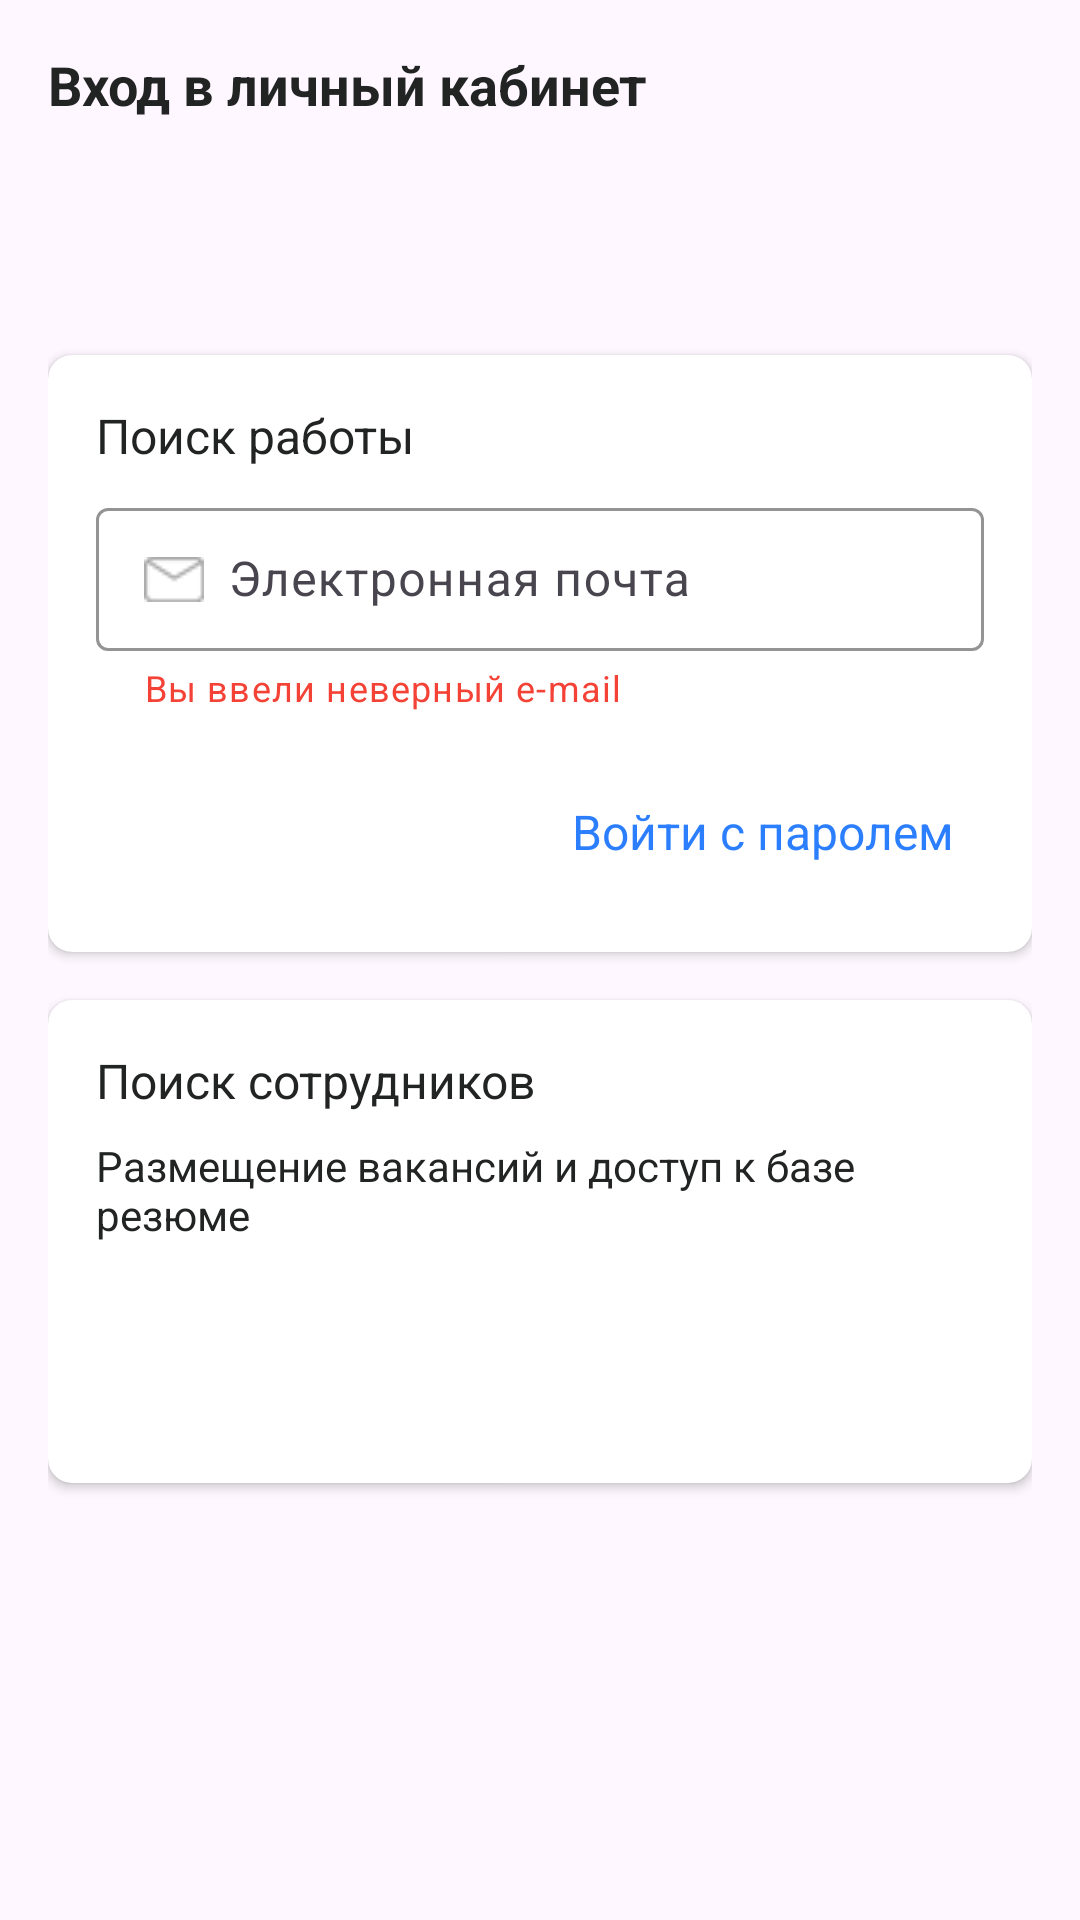

Produce the Android XML layout that renders to this screen, including the resource entries it uses.
<!-- AndroidManifest.xml: application theme Theme.JobHuntApp -->
<!-- res/layout/fragment_auth.xml -->
<?xml version="1.0" encoding="utf-8"?>
<androidx.constraintlayout.widget.ConstraintLayout xmlns:android="http://schemas.android.com/apk/res/android"
    xmlns:app="http://schemas.android.com/apk/res-auto"
    xmlns:tools="http://schemas.android.com/tools"
    android:layout_width="match_parent"
    android:layout_height="match_parent"
    android:paddingHorizontal="16dp"
    android:paddingVertical="16dp"
    tools:context=".fragments.AuthFragment">

    <TextView
        android:id="@+id/textView_loginToAcc"
        style="@style/TextView"
        android:layout_width="match_parent"
        android:layout_height="wrap_content"
        android:text="@string/login_to_acc"
        android:textSize="18sp"
        android:textStyle="bold"
        app:layout_constraintEnd_toEndOf="parent"
        app:layout_constraintStart_toStartOf="parent"
        app:layout_constraintTop_toTopOf="parent" />

    <androidx.cardview.widget.CardView
        android:id="@+id/cardView_mail"
        android:layout_width="match_parent"
        android:layout_height="wrap_content"
        app:cardCornerRadius="8dp"
        app:layout_constraintBottom_toBottomOf="parent"
        app:layout_constraintEnd_toEndOf="parent"
        app:layout_constraintStart_toStartOf="parent"
        app:layout_constraintTop_toTopOf="parent"
        app:layout_constraintVertical_bias="0.25">

        <androidx.constraintlayout.widget.ConstraintLayout
            android:layout_width="match_parent"
            android:layout_height="match_parent"
            android:paddingHorizontal="16dp"
            android:paddingVertical="16dp">

            <TextView
                android:id="@+id/textView_jobSearch"
                style="@style/TextView"
                android:layout_width="match_parent"
                android:layout_height="wrap_content"
                android:text="@string/job_search"
                android:textSize="16sp"
                android:textStyle="normal"
                app:layout_constraintEnd_toEndOf="parent"
                app:layout_constraintStart_toStartOf="parent"
                app:layout_constraintTop_toTopOf="parent" />

            <com.google.android.material.textfield.TextInputLayout
                style="@style/TextInputLayoutStyle"
                android:id="@+id/textInputLayout_email"
                android:layout_width="match_parent"
                android:layout_height="wrap_content"
                app:layout_constraintEnd_toEndOf="parent"
                app:layout_constraintStart_toStartOf="parent"
                android:layout_marginTop="8dp"
                app:endIconDrawable="@drawable/ic_close"
                app:endIconMode="clear_text"
                app:layout_constraintTop_toBottomOf="@id/textView_jobSearch"
                app:helperTextEnabled="false"
                app:helperText="@string/wrong_email"
                app:helperTextTextColor="@color/red">

                <com.google.android.material.textfield.TextInputEditText
                    android:id="@+id/editText_email"
                    android:layout_width="match_parent"
                    android:layout_height="wrap_content"
                    android:hint="@string/email"
                    android:inputType="textEmailAddress"
                    android:drawablePadding="8dp"
                    android:drawableStart="@drawable/ic_mail_16"/>
            </com.google.android.material.textfield.TextInputLayout>

            <LinearLayout
                android:layout_width="match_parent"
                android:layout_height="wrap_content"
                android:orientation="horizontal"
                android:paddingTop="16dp"
                app:layout_constraintBottom_toBottomOf="parent"
                app:layout_constraintEnd_toEndOf="parent"
                app:layout_constraintStart_toStartOf="parent"
                app:layout_constraintTop_toBottomOf="@id/textInputLayout_email">

                <Button
                    style="@style/ButtonShortStyle"
                    android:layout_width="0dp"
                    android:layout_height="wrap_content"
                    android:text="@string/continue_text"
                    android:layout_weight="1"/>

                <TextView
                    android:id="@+id/button_loginWithPass"
                    android:layout_width="0dp"
                    android:layout_height="match_parent"
                    android:gravity="center"
                    android:text="@string/login_with_pass"
                    android:textColor="@color/blue_active"
                    android:textSize="16sp"
                    android:layout_weight="1"/>
            </LinearLayout>
        </androidx.constraintlayout.widget.ConstraintLayout>
    </androidx.cardview.widget.CardView>

    <androidx.cardview.widget.CardView
        android:id="@+id/cardView_search_employee"
        android:layout_width="match_parent"
        android:layout_height="wrap_content"
        android:layout_marginTop="16dp"
        app:cardCornerRadius="8dp"
        app:layout_constraintEnd_toEndOf="parent"
        app:layout_constraintStart_toStartOf="parent"
        app:layout_constraintTop_toBottomOf="@+id/cardView_mail">

        <androidx.constraintlayout.widget.ConstraintLayout
            android:layout_width="match_parent"
            android:layout_height="match_parent"
            android:paddingHorizontal="16dp"
            android:paddingVertical="16dp">

            <TextView
                android:id="@+id/textView_employeeSearch"
                style="@style/TextView"
                android:layout_width="match_parent"
                android:layout_height="wrap_content"
                android:text="@string/employee_search"
                android:textSize="16sp"
                android:textStyle="normal"
                app:layout_constraintEnd_toEndOf="parent"
                app:layout_constraintStart_toStartOf="parent"
                app:layout_constraintTop_toTopOf="parent" />

            <TextView
                android:id="@+id/textView_accessToCvDb"
                style="@style/TextView"
                android:layout_width="match_parent"
                android:layout_height="wrap_content"
                android:layout_marginTop="8dp"
                android:text="@string/access_to_cv_db"
                app:layout_constraintEnd_toEndOf="parent"
                app:layout_constraintStart_toStartOf="parent"
                app:layout_constraintTop_toBottomOf="@id/textView_employeeSearch"
                tools:layout_editor_absoluteY="16dp" />

            <Button
                android:id="@+id/button_searchEmployee"
                style="@style/ButtonGreenStyle"
                android:layout_width="match_parent"
                android:layout_height="wrap_content"
                android:layout_marginTop="16dp"
                android:text="@string/i_search_employee"
                android:textAlignment="center"
                app:layout_constraintBottom_toBottomOf="parent"
                app:layout_constraintEnd_toEndOf="parent"
                app:layout_constraintStart_toStartOf="parent"
                app:layout_constraintTop_toBottomOf="@+id/textView_accessToCvDb" />
        </androidx.constraintlayout.widget.ConstraintLayout>
    </androidx.cardview.widget.CardView>
</androidx.constraintlayout.widget.ConstraintLayout>
<!-- resources referenced by this layout -->
<resources>
  <color name="blue_active">#2B7EFE</color>
  <color name="red">#F44336</color>
  <!-- drawable ic_close: png bitmap (drawable, 164 bytes) -->
  <!-- drawable ic_mail_16: png bitmap (drawable, 424 bytes) -->
  <string name="access_to_cv_db">Размещение вакансий и доступ к базе резюме</string>
  <string name="continue_text">Продолжить</string>
  <string name="email">Электронная почта</string>
  <string name="employee_search">Поиск сотрудников</string>
  <string name="i_search_employee">Я ищу сотрудников</string>
  <string name="job_search">Поиск работы</string>
  <string name="login_to_acc">Вход в личный кабинет</string>
  <string name="login_with_pass">Войти с паролем</string>
  <string name="wrong_email">Вы ввели неверный e-mail</string>
  <style name="ButtonGreenStyle" parent="Widget.Material3.Button">
          <item name="android:backgroundTint">@color/green</item>
          <item name="android:textColor">@color/white</item>
          <item name="android:textSize">16sp</item>
          <item name="android:textAlignment">center</item>
          <item name="android:textAllCaps">false</item>
      </style>
  <style name="ButtonShortStyle" parent="Widget.Material3.Button">
          <item name="android:backgroundTint">@color/blue_active</item>
          <item name="android:textColor">@color/white</item>
          <item name="android:textSize">16sp</item>
          <item name="android:textAlignment">center</item>
          <item name="android:textAllCaps">false</item>
          <item name="cornerRadius">8dp</item>
      </style>
  <style name="TextInputLayoutStyle" parent="Widget.Material3.TextInputLayout.OutlinedBox.Dense">
          <item name="boxStrokeColor">@color/blue_active</item>
          <item name="cursorColor">@color/black</item>
      </style>
  <style name="TextView" parent="Widget.AppCompat.TextView">
          <item name="android:textColor">@color/dark_grey</item>
      </style>
  <style name="Theme.JobHuntApp" parent="Base.Theme.JobHuntApp" />
  <color name="green">#4CB24E</color>
  <color name="white">#FFFFFFFF</color>
  <color name="black">#FF000000</color>
  <color name="dark_grey">#222323</color>
  <style name="Base.Theme.JobHuntApp" parent="Theme.Material3.Light.NoActionBar">
          
          <item name="colorPrimary">@color/white</item>
          <item name="textInputStyle">@style/TextInputLayoutStyle</item>
     </style>
</resources>
